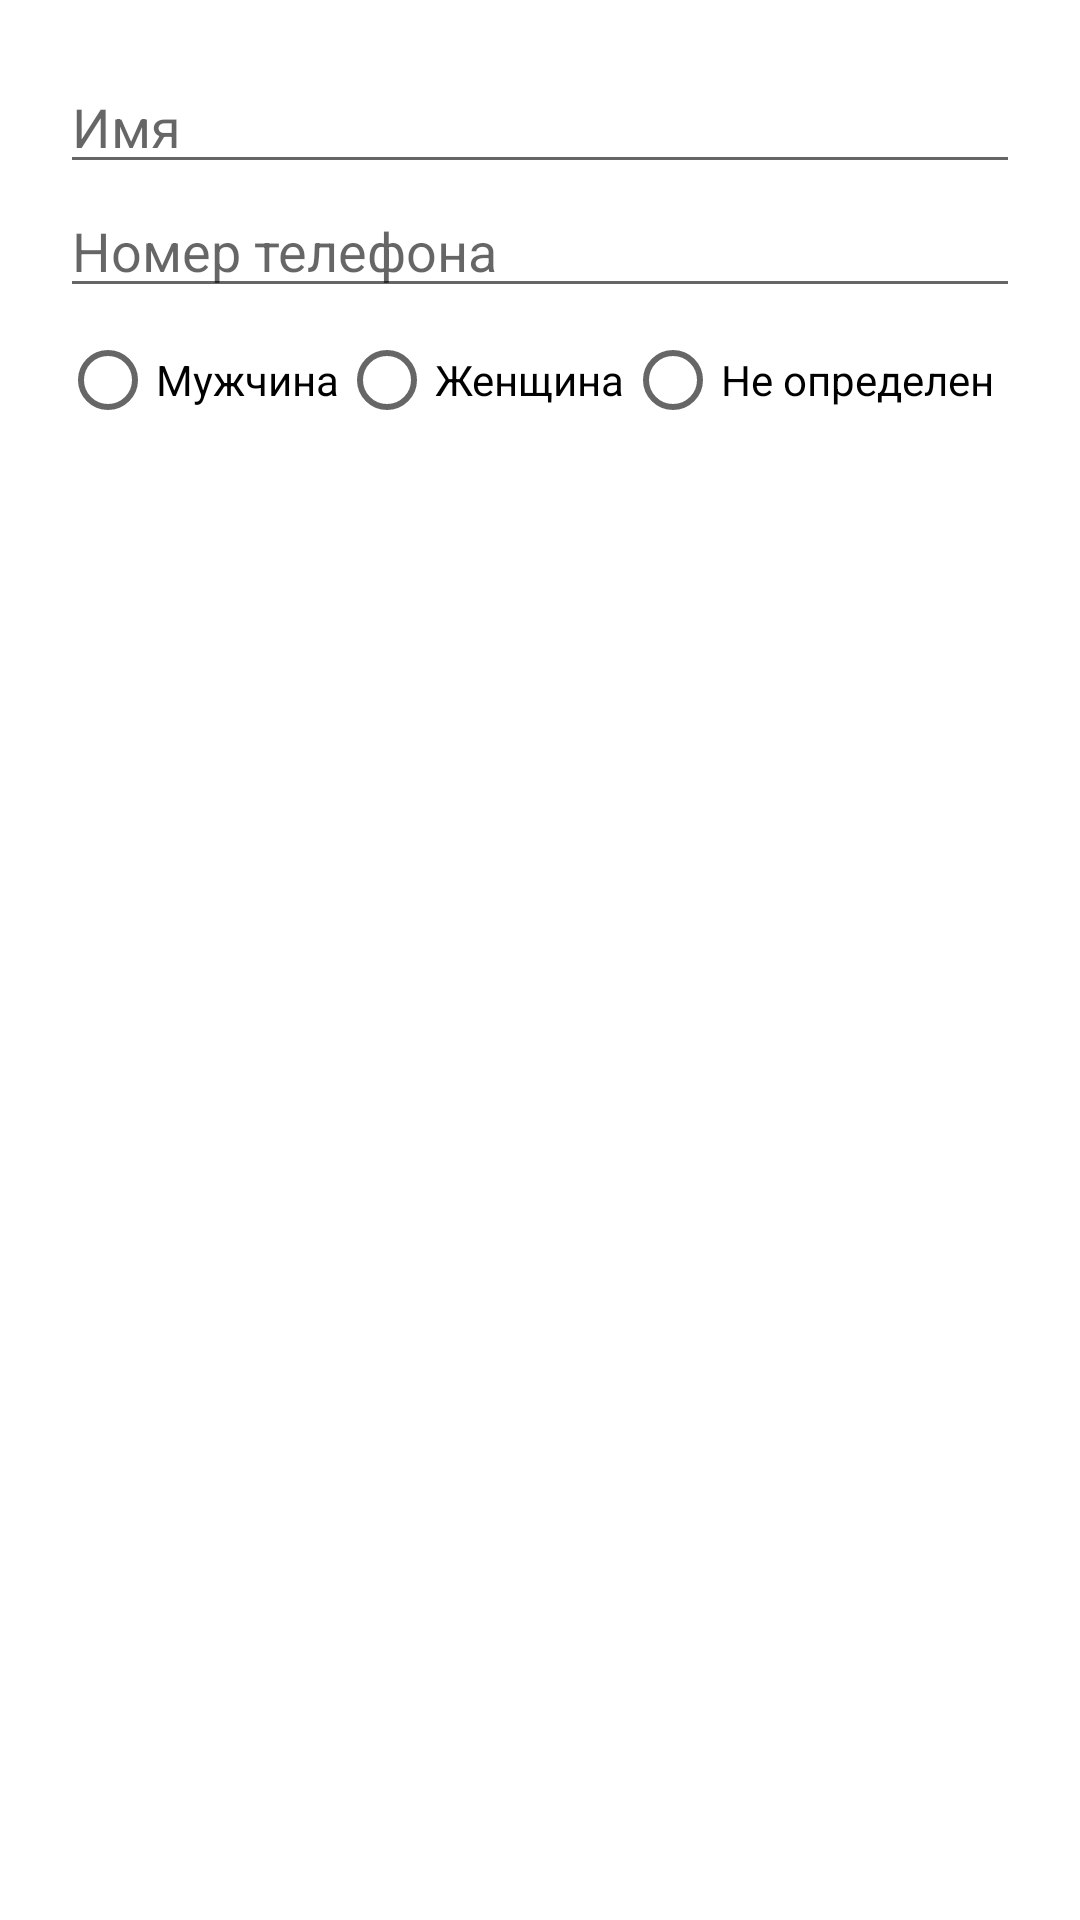

Here is an Android app screen rendered from its layout file. Give the layout XML and the strings, colors and styles it references.
<!-- AndroidManifest.xml: application theme AppTheme -->
<!-- res/layout/dialog_add_user.xml -->
<LinearLayout xmlns:android="http://schemas.android.com/apk/res/android"
              android:layout_width="match_parent"
              android:layout_height="wrap_content"
              android:orientation="vertical"
              android:padding="20dp">

    <EditText
            android:id="@+id/editTextName"
            android:layout_width="match_parent"
            android:layout_height="wrap_content"
            android:hint="Имя"
            android:inputType="text" />

    <EditText
            android:id="@+id/editTextPhone"
            android:layout_width="match_parent"
            android:layout_height="wrap_content"
            android:hint="Номер телефона"
            android:inputType="phone" />

    <RadioGroup
            android:id="@+id/radioGroupSex"
            android:layout_width="match_parent"
            android:layout_height="wrap_content"
            android:orientation="horizontal">

        <RadioButton
                android:id="@+id/radioButtonMale"
                android:layout_width="wrap_content"
                android:layout_height="wrap_content"
                android:text="Мужчина" />

        <RadioButton
                android:id="@+id/radioButtonFemale"
                android:layout_width="wrap_content"
                android:layout_height="wrap_content"
                android:text="Женщина" />

        <RadioButton
                android:id="@+id/radioButtonAnon"
                android:layout_width="wrap_content"
                android:layout_height="wrap_content"
                android:text="Не определен" />

    </RadioGroup>

</LinearLayout>
<!-- resources referenced by this layout -->
<resources>

</resources>
